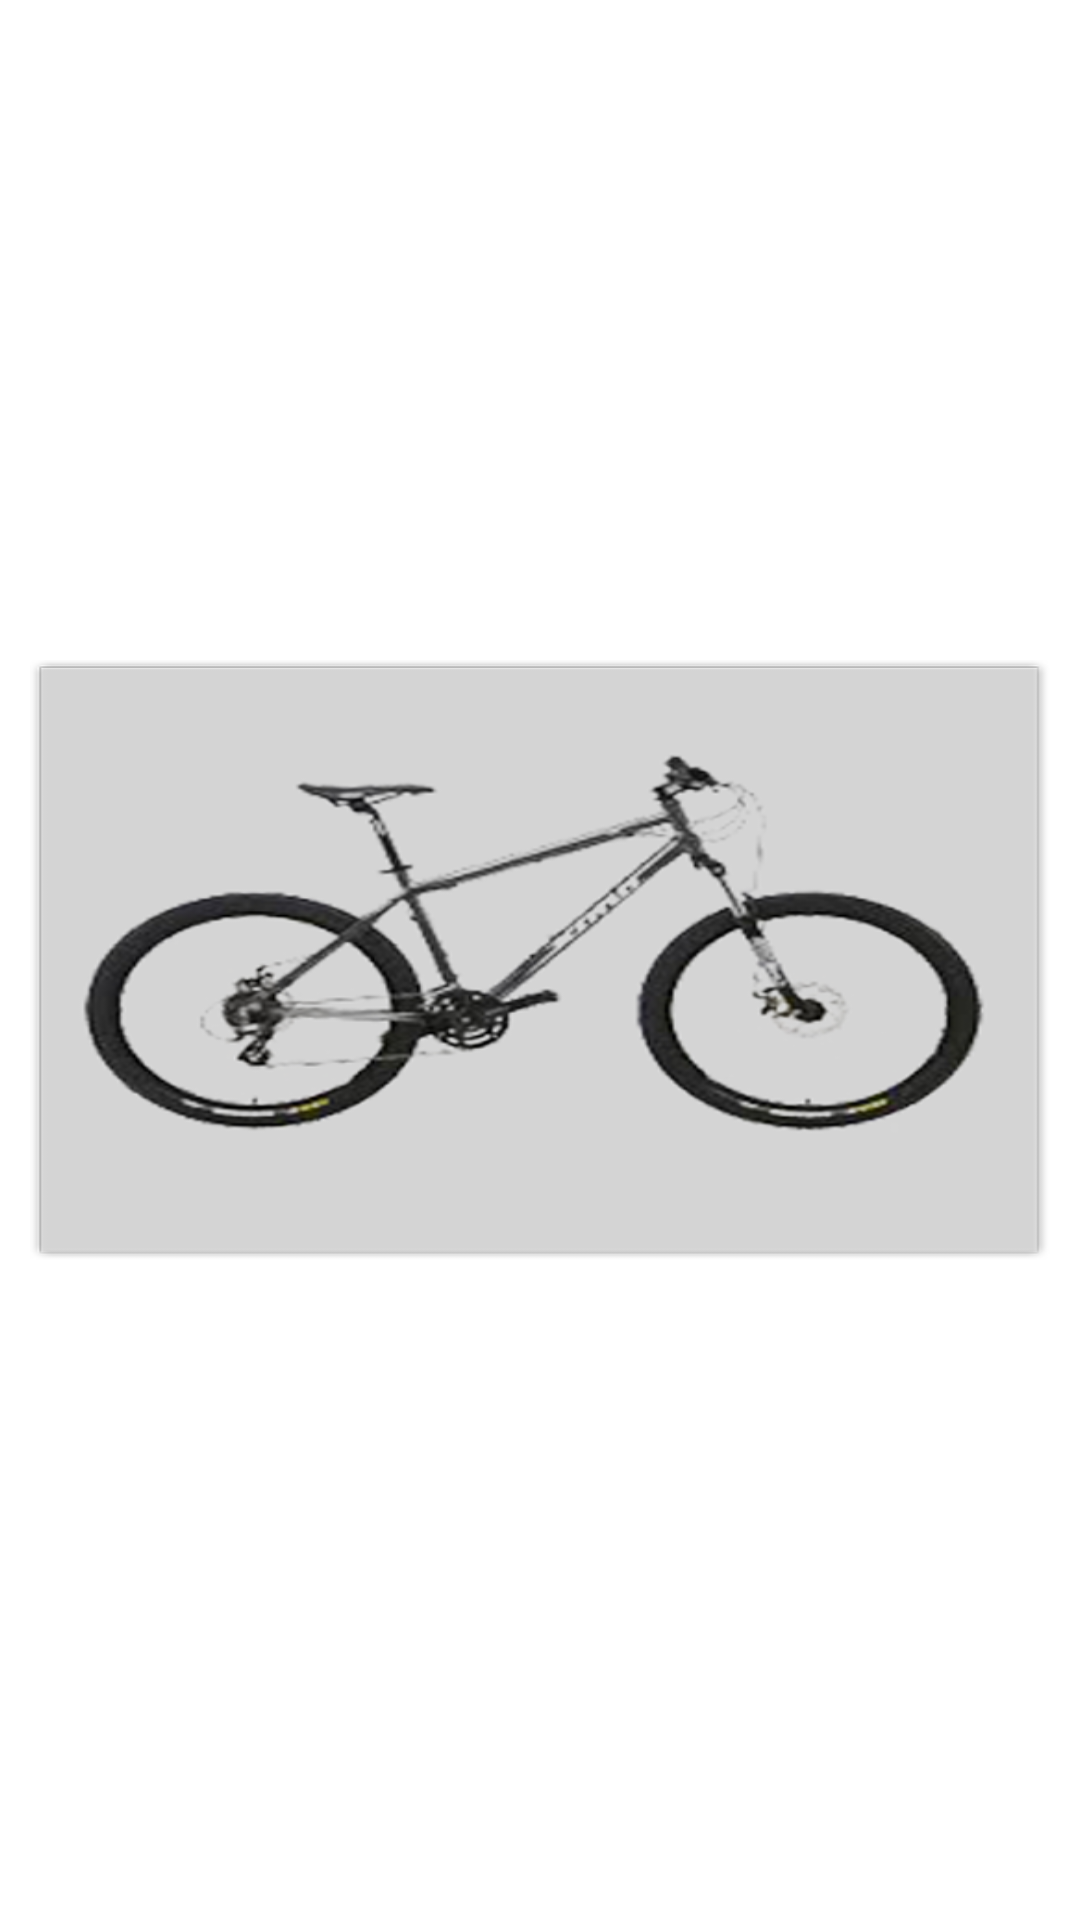

Layout XML and referenced resources for this Android screen:
<!-- AndroidManifest.xml: application theme AppTheme -->
<!-- res/layout/list_category_image.xml -->
<?xml version="1.0" encoding="utf-8"?>
<LinearLayout xmlns:android="http://schemas.android.com/apk/res/android"
              android:orientation="horizontal"
              android:layout_width="match_parent"
              android:background="@android:color/white"
              android:layout_height="wrap_content">

    <LinearLayout
        android:layout_width="10dp"
        android:layout_height="wrap_content"

        android:orientation="vertical"
        />


    <ImageView
        android:layout_width="250dp"
        android:layout_height="200dp"
        android:scaleType="fitXY"
        android:layout_gravity="center_horizontal|center_vertical"
        android:id="@+id/image_product"
        android:adjustViewBounds="true"
        android:isScrollContainer="true"
        android:layout_weight="1"
        android:src="@drawable/cycle"/>
    <LinearLayout
        android:layout_width="10dp"
        android:layout_height="wrap_content"

        android:orientation="vertical"
        />
</LinearLayout>
<!-- resources referenced by this layout -->
<resources>
  <!-- drawable cycle: png bitmap (drawable-xxxhdpi, 82065 bytes) -->
  <style name="AppTheme" parent="Theme.AppCompat.Light.NoActionBar">
          
          <item name="windowActionBar">false</item>
          <item name="windowNoTitle">true</item>
          <item name="windowActionModeOverlay">true</item>
          <item name="colorPrimary">@color/ColorPrimary</item>
          <item name="colorPrimaryDark">@color/ColorPrimaryDark</item>
          <item name="colorAccent">@color/ColorPrimary</item>
          <item name="drawerArrowStyle">@style/DrawerArrowStyle</item>
          <item name="android:windowContentTransitions">true</item>
          <item name="android:windowAllowEnterTransitionOverlap">true</item>
          <item name="android:windowAllowReturnTransitionOverlap">true</item>
          <item name="android:windowSharedElementEnterTransition">@android:transition/move</item>
          <item name="android:windowSharedElementExitTransition">@android:transition/move</item>
          <item name="android:windowDrawsSystemBarBackgrounds">true</item>
      </style>
  <color name="ColorPrimary">#24b8f0</color>
  <color name="ColorPrimaryDark">#1d93c0</color>
  <style name="DrawerArrowStyle" parent="Widget.AppCompat.DrawerArrowToggle">
          <item name="spinBars">true</item>
          <item name="color">@android:color/white</item>
      </style>
</resources>
